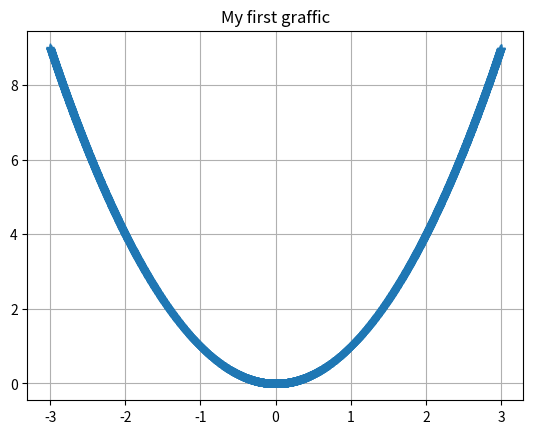

Reproduce this figure in Python.
import numpy as np
import matplotlib.pyplot as plt

def fun(x):
	return x**2

def creat(f,a,b):
	x = np.arange(a-0.001,b,0.001)
	y = list(map(f,x))
	fig = plt.figure()
	a = fig.add_subplot()
	a.grid(axis='both')
	a.set_title('My first graffic')
	a.plot(x,y,'+--')
	plt.show()

creat(fun,-3,3)


